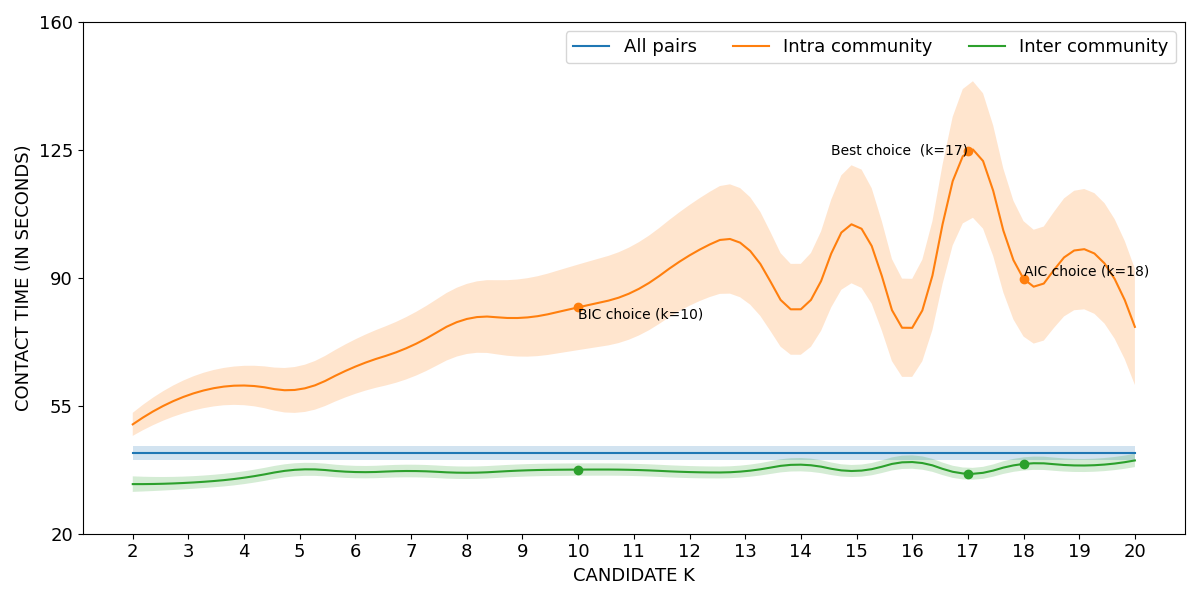

The data file committed next to this chart (first rows):
curve, all_pairs, k=2|intra_community, k=3|intra_community, k=4|intra_community, k=5|intra_community, k=6|intra_community, k=7|intra_community, k=8|intra_community, k=9|intra_community, k=10|intra_community, k=11|intra_community, k=12|intra_community, k=13|intra_community, k=14|intra_community, k=15|intra_community, k=16|intra_community, k=17|intra_community, k=18|intra_community, k=19|intra_community, k=20|intra_community, k=2|inter_community, k=3|inter_community, k=4|inter_community
lower, 40.11, 46.77, 53.35, 55.16, 53.14, 58.28, 62.71, 69.17, 68.44, 70.23, 73.61, 82.37, 83.81, 68.96, 88.26, 62.91, 106.2, 73.94, 81.45, 60.69, 31.45, 32.21, 33.57
mean, 42.04, 49.92, 57.94, 60.55, 59.51, 65.73, 71.33, 78.76, 79.07, 81.93, 86.29, 96.14, 98.65, 81.4, 104.5, 76.32, 124.8, 89.73, 97.86, 76.59, 33.57, 33.95, 35.33
upper, 43.97, 53.07, 62.52, 65.94, 65.88, 73.19, 79.95, 88.34, 89.71, 93.63, 98.97, 109.9, 113.5, 93.84, 120.7, 89.74, 143.4, 105.5, 114.3, 92.49, 35.7, 35.68, 37.08
